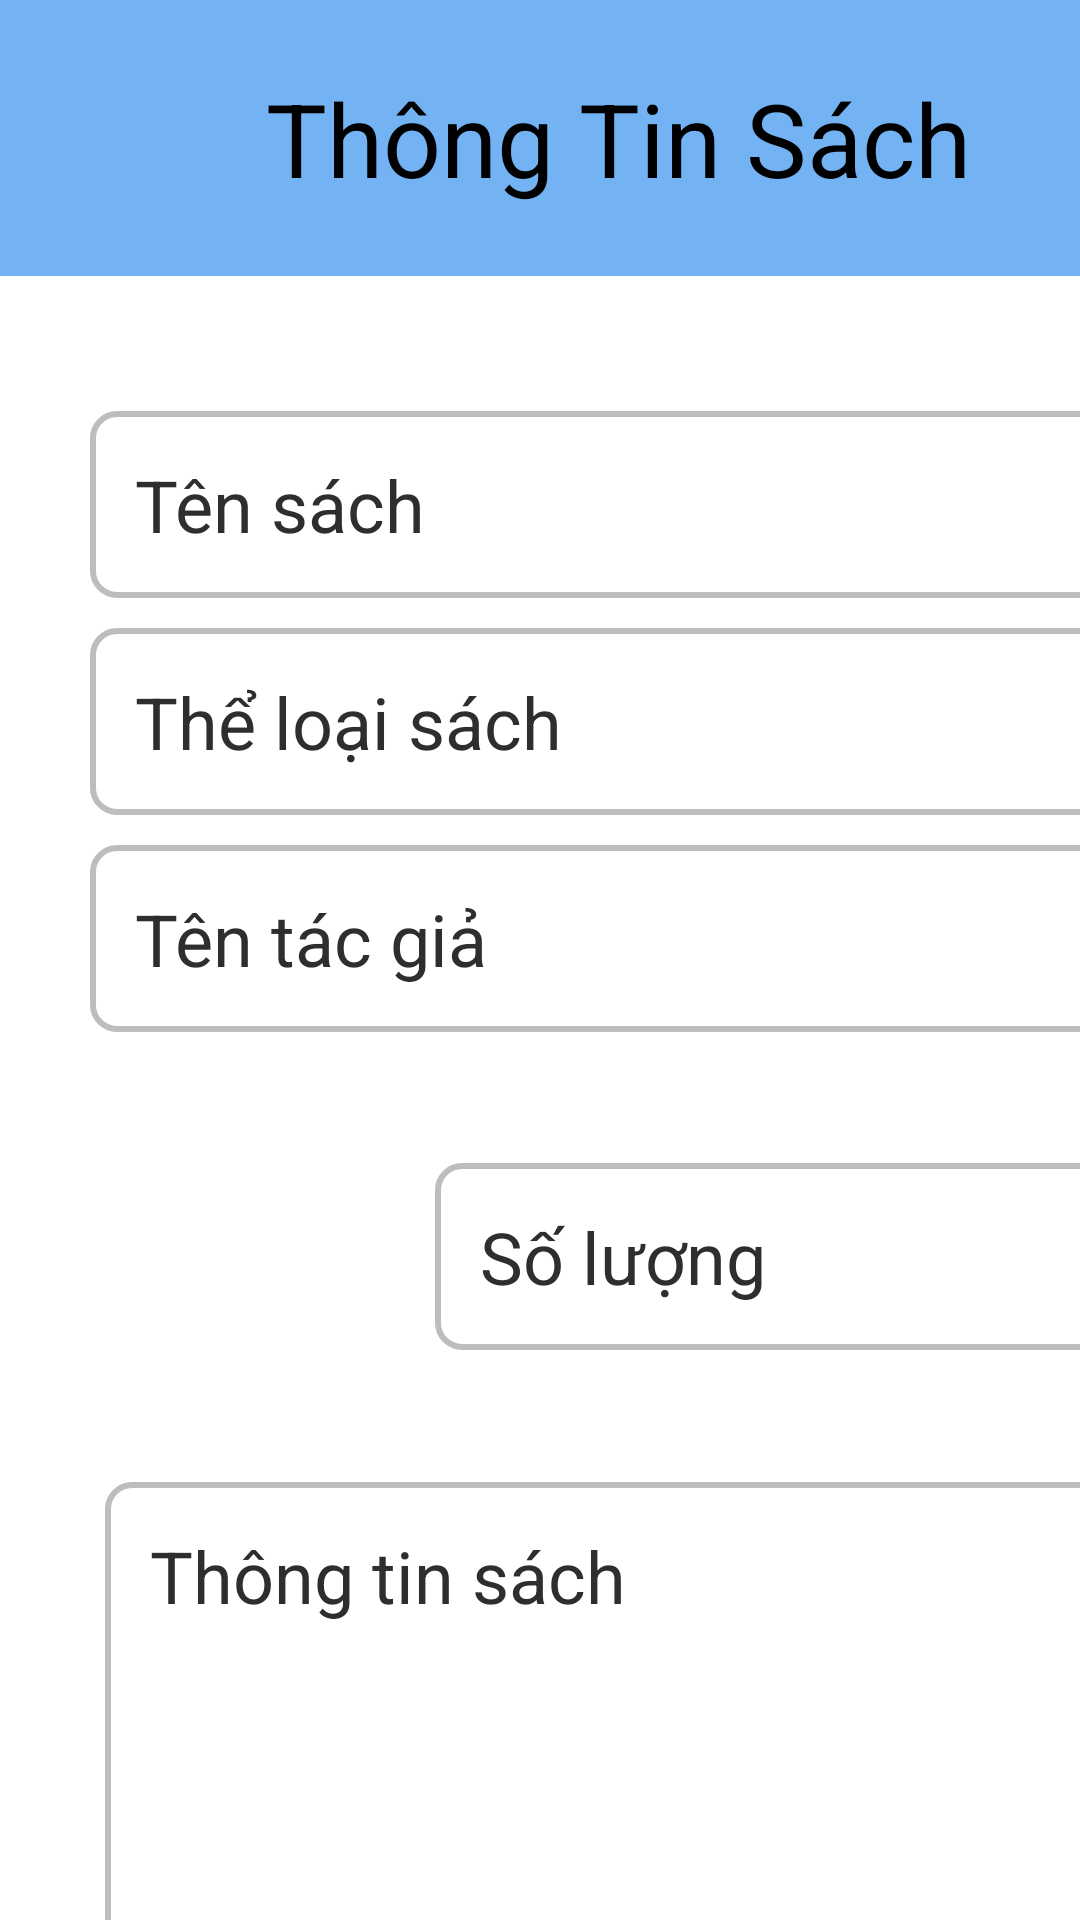

Reconstruct the res/layout file that produces this screen, plus the resources it refers to.
<!-- AndroidManifest.xml: application theme Theme.DoAnAndroid -->
<!-- res/layout/activity_information.xml -->
<?xml version="1.0" encoding="utf-8"?>
<androidx.constraintlayout.widget.ConstraintLayout xmlns:android="http://schemas.android.com/apk/res/android"
    xmlns:app="http://schemas.android.com/apk/res-auto"
    xmlns:tools="http://schemas.android.com/tools"
    android:layout_width="match_parent"
    android:layout_height="match_parent">

    <LinearLayout
        android:layout_width="425dp"
        android:layout_height="757dp"
        android:gravity="center_horizontal|center_vertical"
        android:orientation="vertical"
        tools:layout_editor_absoluteX="-6dp"
        tools:layout_editor_absoluteY="-5dp">

        <LinearLayout
            android:layout_width="match_parent"
            android:layout_height="92dp"
            android:background="#20649F"
            android:backgroundTint="#73B3F3"
            android:gravity="center_vertical">

            <TextView
                android:id="@+id/textView2"
                android:layout_width="412dp"
                android:layout_height="92dp"
                android:gravity="center_vertical"
                android:text="Thông Tin Sách"
                android:textAlignment="center"
                android:textSize="34sp" />
        </LinearLayout>

        <LinearLayout
            android:layout_width="match_parent"
            android:layout_height="match_parent"
            android:layout_marginTop="20dp"
            android:orientation="vertical">

            <TextView
                android:id="@+id/ifBook"
                android:layout_width="358dp"
                android:layout_height="wrap_content"
                android:layout_marginLeft="30dp"
                android:layout_marginTop="25dp"
                android:background="@drawable/edittext_border"
                android:ems="10"
                android:hint="Tên sách"
                android:inputType="text"
                android:padding="15dp"
                android:textColorHint="#2E2E2E"
                android:textSize="24sp" />
            <TextView
                android:id="@+id/ifTheLoaiBook"
                android:layout_width="358dp"
                android:layout_height="wrap_content"
                android:layout_marginLeft="30dp"
                android:layout_marginTop="10dp"
                android:background="@drawable/edittext_border"
                android:ems="10"
                android:hint="Thể loại sách"
                android:inputType="text"
                android:padding="15dp"
                android:textColorHint="#2E2E2E"
                android:textSize="24sp" />

            <TextView
                android:id="@+id/ifTacGia"
                android:layout_width="358dp"
                android:layout_height="wrap_content"
                android:layout_marginLeft="30dp"
                android:layout_marginTop="10dp"

                android:background="@drawable/edittext_border"
                android:ems="10"
                android:hint="Tên tác giả"
                android:inputType="text"
                android:padding="15dp"
                android:textColorHint="#2E2E2E"
                android:textSize="24sp" />

            <LinearLayout
                android:layout_width="358dp"
                android:layout_height="120dp"
                android:layout_marginLeft="30dp"
                android:layout_marginTop="15dp"
                android:gravity="center_vertical"
                android:orientation="horizontal">

                <ImageView
                    android:id="@+id/imageViewBook"
                    android:layout_width="22dp"
                    android:layout_height="92dp"
                    android:layout_weight="1"
                    app:srcCompat="@drawable/books1" />

                <TextView
                    android:id="@+id/ifSoLuong"
                    android:layout_width="160dp"
                    android:layout_height="wrap_content"
                    android:layout_marginLeft="10dp"
                    android:layout_weight="1"
                    android:background="@drawable/edittext_border"
                    android:ems="10"
                    android:hint="Số lượng"
                    android:inputType="number"
                    android:padding="15dp"
                    android:textColorHint="#2E2E2E"
                    android:textSize="24sp" />
            </LinearLayout>

            <TextView
                android:id="@+id/ifInformation"
                android:layout_width="353dp"
                android:layout_height="155dp"
                android:layout_marginLeft="35dp"
                android:layout_marginTop="15dp"
                android:background="@drawable/edittext_border"
                android:ems="10"
                android:hint="Thông tin sách"
                android:inputType="text"
                android:padding="15dp"
                android:textColorHint="#2E2E2E"
                android:textSize="24sp" />

            <LinearLayout
                android:layout_width="358dp"
                android:layout_height="75dp"
                android:layout_marginLeft="35dp"
                android:layout_marginTop="15dp"
                android:gravity="center_vertical"
                android:orientation="horizontal">

                <Button
                    android:id="@+id/btnCancel"
                    android:layout_width="179dp"
                    android:layout_height="68dp"
                    android:layout_weight="1"
                    android:text="HỦY"
                    android:background="@drawable/btn_huy_background"
                    android:textSize="16sp" />
            </LinearLayout>

        </LinearLayout>


    </LinearLayout>
</androidx.constraintlayout.widget.ConstraintLayout>
<!-- resources referenced by this layout -->
<resources>
  <!-- drawable books1: png bitmap (drawable, 5262 bytes) -->
  <!-- drawable btn_huy_background (drawable) -->
  <?xml version="1.0" encoding="utf-8"?>
  <shape xmlns:android="http://schemas.android.com/apk/res/android">
      <solid android:color="#FFCDD2" /> 
      <corners android:radius="10dp" /> 
      <stroke
          android:color="#D32F2F" /> 
  </shape>
  <!-- drawable edittext_border (drawable) -->
  <?xml version="1.0" encoding="utf-8"?>
  <selector xmlns:android="http://schemas.android.com/apk/res/android">
      
      <item android:state_focused="true">
          <shape>
              <solid android:color="#FFFFFF" /> 
              <stroke android:width="2dp" android:color="#FF9800" /> 
              <corners android:radius="8dp" /> 
          </shape>
      </item>
  
      
      <item android:state_pressed="true">
          <shape>
              <solid android:color="#FFFFFF" /> 
              <stroke android:width="2dp" android:color="#2196F3" /> 
              <corners android:radius="8dp" /> 
          </shape>
      </item>
  
      
      <item>
          <shape>
              <solid android:color="#FFFFFF" /> 
              <stroke android:width="2dp" android:color="#BDBDBD" /> 
              <corners android:radius="8dp" /> 
          </shape>
      </item>
  </selector>
  <style name="Theme.DoAnAndroid" parent="Base.Theme.DoAnAndroid">
          
          <item name="android:navigationBarColor">@android:color/transparent</item>
          <item name="android:statusBarColor">@android:color/transparent</item>
          <item name="android:windowLightStatusBar">?attr/isLightTheme</item>
      </style>
</resources>
